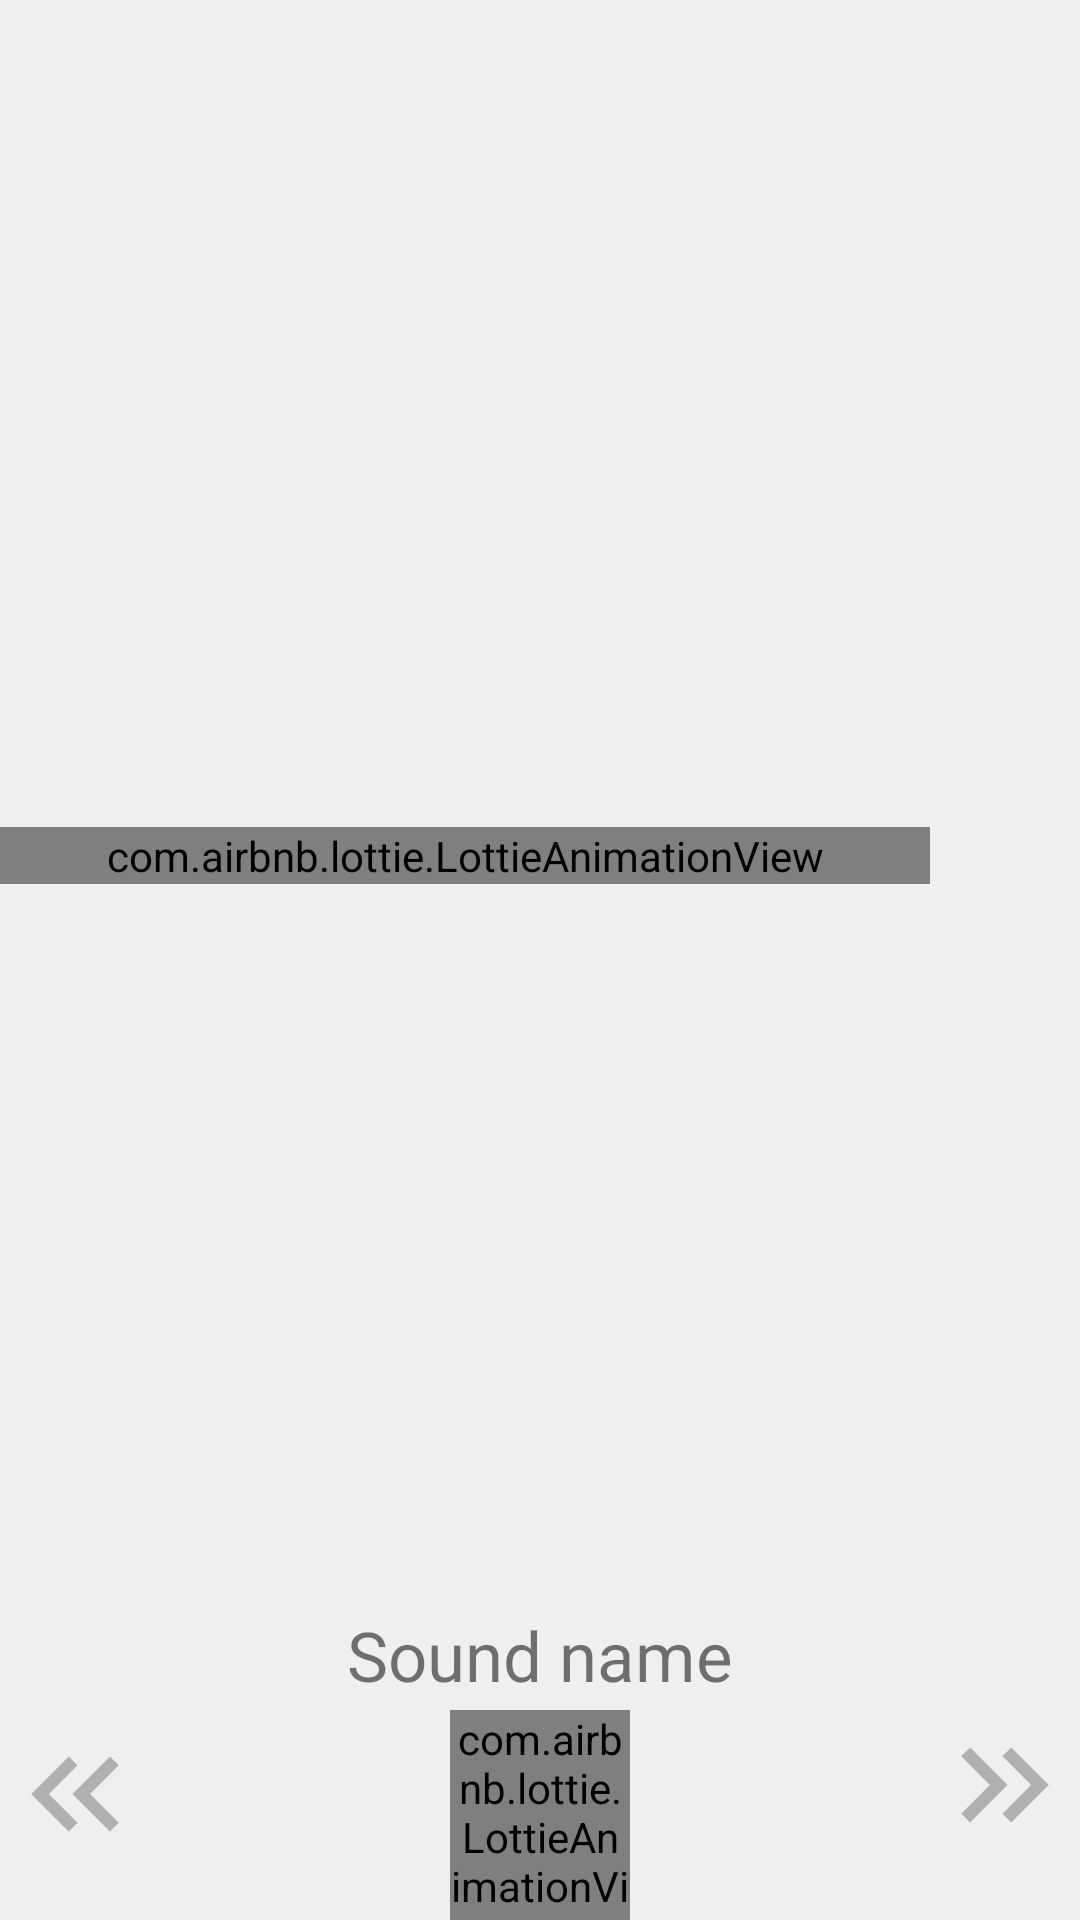

Produce the Android XML layout that renders to this screen, including the resource entries it uses.
<!-- AndroidManifest.xml: application theme Theme.MoodChangerSounds -->
<!-- res/layout/play_activity.xml -->
<?xml version="1.0" encoding="utf-8"?>
<androidx.constraintlayout.widget.ConstraintLayout
    xmlns:android="http://schemas.android.com/apk/res/android"
    xmlns:app="http://schemas.android.com/apk/res-auto"
    xmlns:tools="http://schemas.android.com/tools"
    android:layout_width="match_parent"
    android:layout_height="match_parent"
    android:background="@color/ligghtGrey">




    <com.airbnb.lottie.LottieAnimationView
        android:id="@+id/animationPlant"
        android:layout_width="match_parent"
        android:layout_height="wrap_content"
        android:layout_gravity="center"
        app:lottie_loop="false"
        android:layout_marginEnd="50dp"
        app:layout_constraintBottom_toTopOf="@+id/frameLayout"
        app:layout_constraintStart_toStartOf="parent"
        app:layout_constraintTop_toTopOf="parent"
        app:lottie_autoPlay="true"
        app:lottie_rawRes="@raw/plantstree" />

    <TextView
        android:id="@+id/txtName"
        android:layout_width="wrap_content"
        android:layout_height="wrap_content"
        app:layout_constraintBottom_toTopOf="@+id/frameLayout"
        app:layout_constraintEnd_toEndOf="parent"
        app:layout_constraintStart_toStartOf="parent"
        android:text="Sound name"
        android:padding="3dp"
        android:textSize="23dp"
        ></TextView>


    <FrameLayout
        android:id="@+id/frameLayout"
        android:layout_width="match_parent"
        android:layout_height="wrap_content"
        app:layout_constraintBottom_toBottomOf="parent"
        app:layout_constraintEnd_toEndOf="parent"
        app:layout_constraintStart_toStartOf="parent">


        <ImageView
            android:id="@+id/stop"
            android:layout_width="50dp"
            android:layout_height="50dp"
            android:layout_gravity="center"
            android:background="@drawable/ic_baseline_pause_circle_24"
            android:contentDescription="TODO"
            android:visibility="invisible" />


        <ImageView
            android:id="@+id/next"
            android:layout_width="50dp"
            android:layout_height="50dp"
            android:layout_gravity="end"
            android:background="@drawable/ic_baseline_keyboard_double_arrow_right_24"
            android:contentDescription="TODO"
            android:visibility="visible" />


        <ImageView
            android:id="@+id/prev"
            android:layout_width="50dp"
            android:layout_height="50dp"
            android:layout_gravity="start"
            android:layout_marginTop="3dp"
            android:background="@drawable/ic_baseline_keyboard_double_arrow_left_24"
            android:contentDescription="TODO"
            android:visibility="visible" />


        <com.airbnb.lottie.LottieAnimationView
            android:id="@+id/animationView"
            android:layout_width="60dp"
            android:layout_height="70dp"
            android:layout_gravity="center"
            app:lottie_autoPlay="true"
            app:lottie_rawRes="@raw/lotie" />
    </FrameLayout>


</androidx.constraintlayout.widget.ConstraintLayout>
<!-- resources referenced by this layout -->
<resources>
  <color name="ligghtGrey">#EDF0ED</color>
  <!-- drawable ic_baseline_keyboard_double_arrow_left_24 (drawable) -->
  <vector android:height="24dp" android:tint="@color/lightGrey"
      android:viewportHeight="24" android:viewportWidth="24"
      android:width="24dp" xmlns:android="http://schemas.android.com/apk/res/android">
      <path android:fillColor="@android:color/white" android:pathData="M17.59,18l1.41,-1.41l-4.58,-4.59l4.58,-4.59l-1.41,-1.41l-6,6z"/>
      <path android:fillColor="@android:color/white" android:pathData="M11,18l1.41,-1.41l-4.58,-4.59l4.58,-4.59l-1.41,-1.41l-6,6z"/>
  </vector>
  <!-- drawable ic_baseline_keyboard_double_arrow_right_24 (drawable) -->
  <vector android:height="24dp" android:tint="@color/lightGrey"
      android:viewportHeight="24" android:viewportWidth="24"
      android:width="24dp" xmlns:android="http://schemas.android.com/apk/res/android">
      <path android:fillColor="@android:color/white" android:pathData="M6.41,6l-1.41,1.41l4.58,4.59l-4.58,4.59l1.41,1.41l6,-6z"/>
      <path android:fillColor="@android:color/white" android:pathData="M13,6l-1.41,1.41l4.58,4.59l-4.58,4.59l1.41,1.41l6,-6z"/>
  </vector>
  <!-- drawable ic_baseline_pause_circle_24 (drawable) -->
  <vector android:height="24dp" android:tint="@color/lightGrey"
      android:viewportHeight="24" android:viewportWidth="24"
      android:width="24dp" xmlns:android="http://schemas.android.com/apk/res/android">
      <path android:fillColor="@android:color/white" android:pathData="M12,2C6.48,2 2,6.48 2,12s4.48,10 10,10s10,-4.48 10,-10S17.52,2 12,2zM11,16H9V8h2V16zM15,16h-2V8h2V16z"/>
  </vector>
  <style name="Theme.MoodChangerSounds" parent="Theme.MaterialComponents.DayNight.NoActionBar">
          
          <item name="colorPrimary">@color/purple_200</item>
          <item name="colorPrimaryVariant">@color/purple_200</item>
          <item name="colorOnPrimary">@color/white</item>
          
          <item name="colorSecondary">@color/purple_200</item>
          <item name="colorSecondaryVariant">@color/purple_200</item>
          <item name="colorOnSecondary">@color/black</item>
          
          <item name="android:statusBarColor">?attr/colorPrimaryVariant</item>
          
      </style>
  <color name="lightGrey">#B0B0B0</color>
  <color name="purple_200">#0D5B28</color>
  <color name="white">#FFFFFFFF</color>
  <color name="black">#FF000000</color>
</resources>
